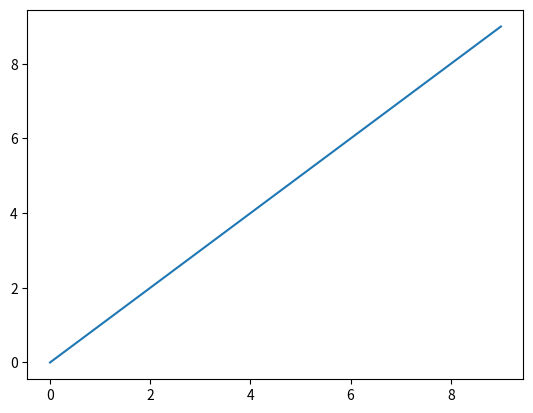
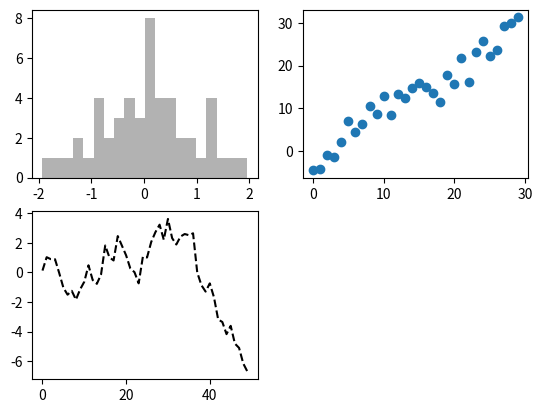
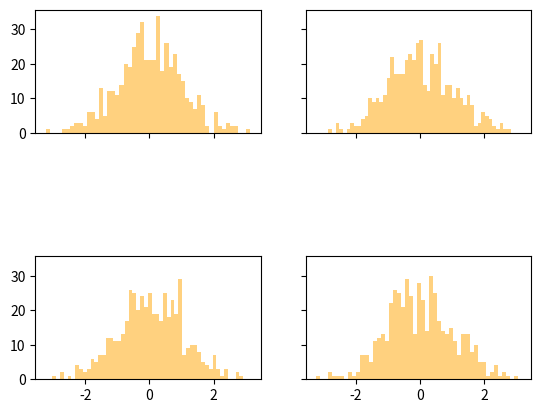

Write the Python code that produced these figures, in order.
%matplotlib notebook

import numpy as np
import matplotlib.pyplot as plt

data = np.arange(10)
data

plt.plot(data)

fig = plt.figure()
ax1 = fig.add_subplot(2,2,1)
ax2 = fig.add_subplot(2,2,2)
ax3 = fig.add_subplot(2,2,3)
plt.plot(np.random.randn(50).cumsum(), 'k--')
_ = ax1.hist(np.random.randn(50), bins=20, color='k', alpha=0.3)
ax2.scatter(np.arange(30), np.arange(30)+3*np.random.randn(30))

type(fig)

fig, axes = plt.subplots(2,3)
axes

axes[0][1]

fig, axes = plt.subplots(2, 2, sharex=True, sharey=True)
for i in range(2):
    for j in range(2):
        axes[i, j].hist(np.random.randn(500), bins=50, color='orange', alpha=0.5)
plt.subplots_adjust(wspace=0.2, hspace=1.0)

